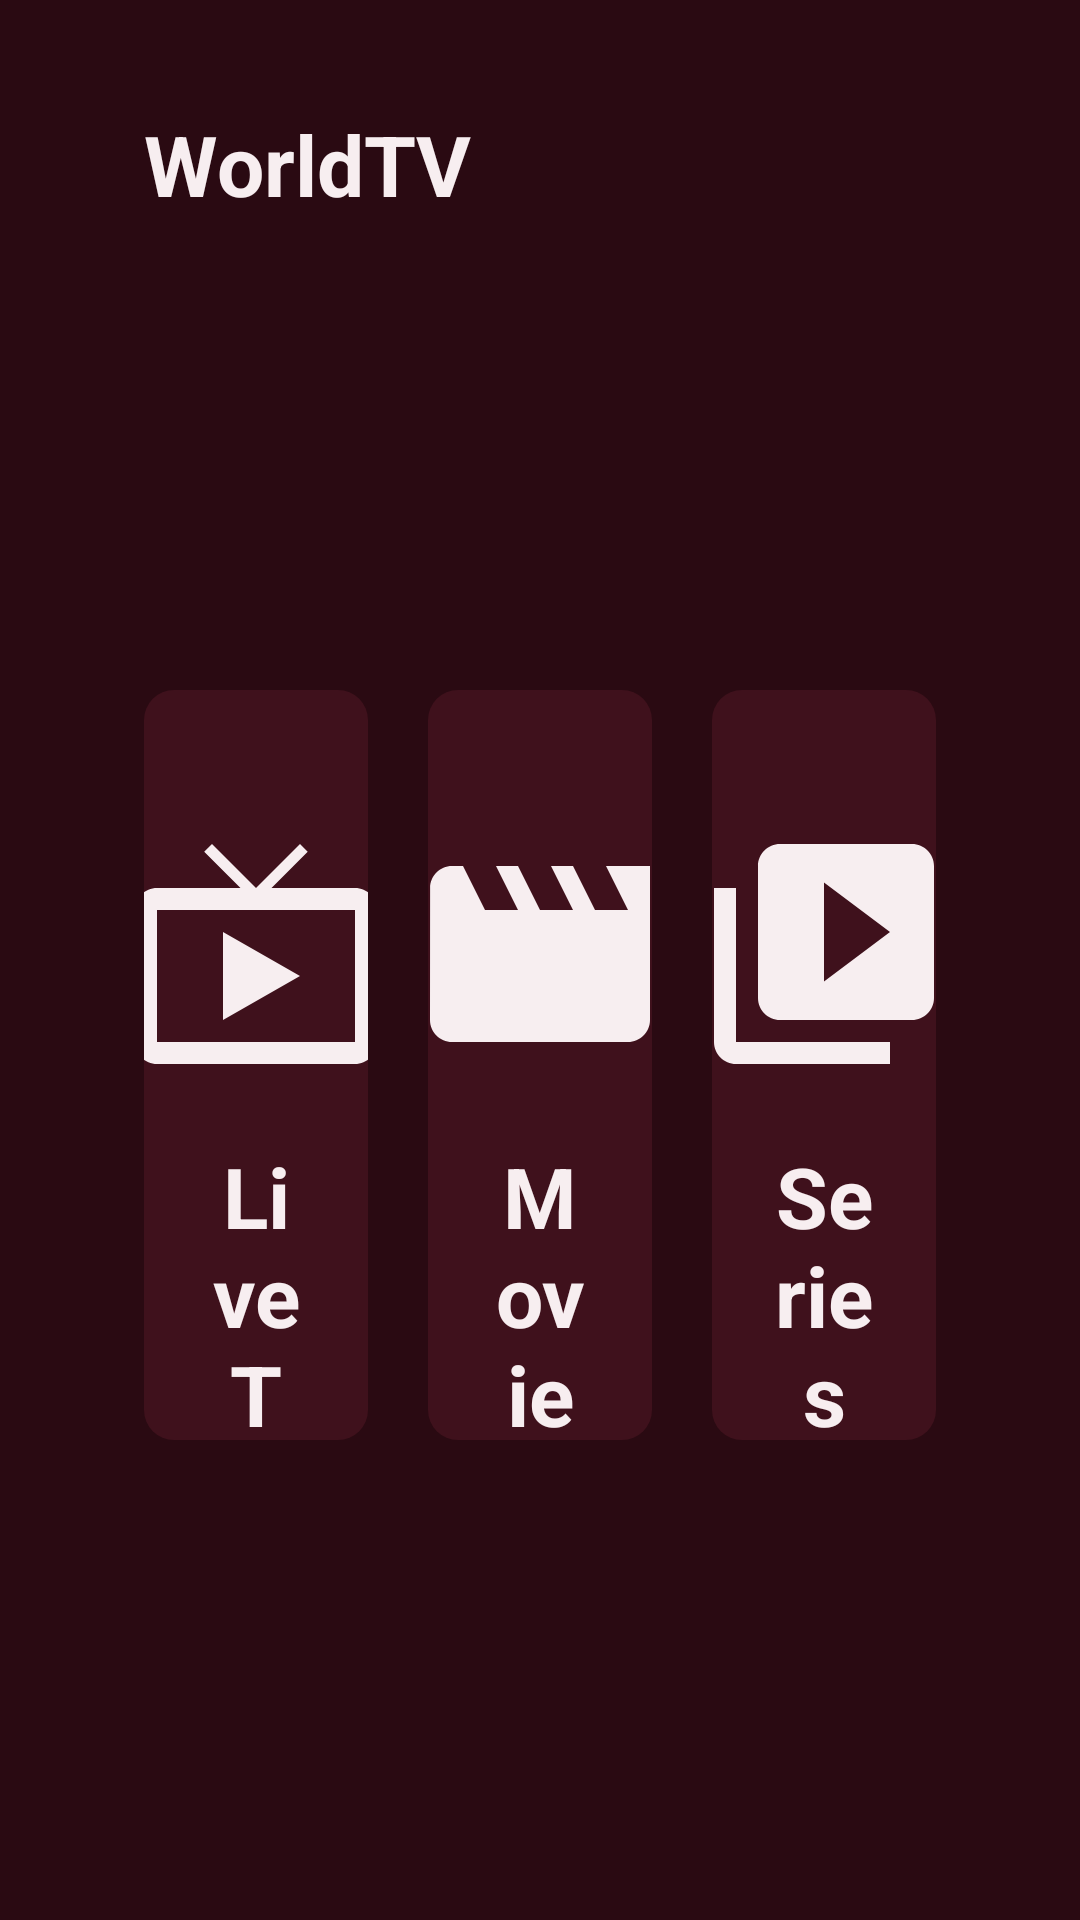

Android layout source for this screen:
<!-- AndroidManifest.xml: application theme Theme.IptvPlayer -->
<!-- res/layout/screen_home.xml -->
<?xml version="1.0" encoding="utf-8"?>
<LinearLayout xmlns:android="http://schemas.android.com/apk/res/android"
    android:layout_width="match_parent"
    android:layout_height="match_parent"
    android:orientation="vertical"
    android:paddingStart="48dp"
    android:paddingTop="36dp"
    android:paddingEnd="48dp">

    <TextView
        style="@style/Text.Title"
        android:layout_width="wrap_content"
        android:layout_height="wrap_content"
        android:text="@string/app_name" />

    <TextView
        android:id="@+id/account"
        style="@style/Text.Secondary"
        android:layout_width="wrap_content"
        android:layout_height="wrap_content"
        android:layout_marginTop="6dp" />

    
    <LinearLayout
        android:layout_width="match_parent"
        android:layout_height="wrap_content"
        android:layout_marginTop="8dp"
        android:gravity="center_vertical"
        android:minHeight="24dp"
        android:orientation="horizontal">

        <io.github.sardinemehico.iptvplayer.ui.LoadingDots
            android:id="@+id/busy"
            android:layout_width="40dp"
            android:layout_height="10dp"
            android:layout_marginEnd="12dp"
            android:visibility="gone" />

        <TextView
            android:id="@+id/reload_status"
            style="@style/Text.Secondary"
            android:layout_width="0dp"
            android:layout_height="wrap_content"
            android:layout_weight="1"
            android:maxLines="1"
            android:ellipsize="end" />
    </LinearLayout>

    
    <ScrollView
        android:id="@+id/home_scroll"
        android:layout_width="match_parent"
        android:layout_height="0dp"
        android:layout_weight="1"
        android:fillViewport="true"
        android:scrollbars="none">

    <LinearLayout
        android:layout_width="match_parent"
        android:layout_height="wrap_content"
        android:gravity="center_vertical"
        android:orientation="vertical"
        android:paddingTop="8dp"
        android:paddingBottom="8dp">

        <LinearLayout
            android:layout_width="match_parent"
            android:layout_height="wrap_content"
            android:gravity="center"
            android:orientation="horizontal">

            <TextView
                android:id="@+id/tile_live"
                style="@style/HomeTile"
                android:drawableTop="@drawable/ic_live_tv"
                android:text="@string/live_tv" />

            <TextView
                android:id="@+id/tile_movies"
                style="@style/HomeTile"
                android:layout_marginStart="20dp"
                android:drawableTop="@drawable/ic_movies"
                android:text="@string/movies" />

            <TextView
                android:id="@+id/tile_series"
                style="@style/HomeTile"
                android:layout_marginStart="20dp"
                android:drawableTop="@drawable/ic_series"
                android:text="@string/series" />
        </LinearLayout>

        
        <LinearLayout
            android:id="@+id/home_rows"
            android:layout_width="match_parent"
            android:layout_height="wrap_content"
            android:layout_marginTop="24dp"
            android:orientation="vertical" />
    </LinearLayout>
    </ScrollView>

    <TextView
        android:id="@+id/version"
        style="@style/Text.Secondary"
        android:layout_width="match_parent"
        android:layout_height="wrap_content"
        android:gravity="end"
        android:paddingBottom="20dp"
        android:textSize="14sp" />
</LinearLayout>
<!-- resources referenced by this layout -->
<resources>
  <!-- drawable ic_live_tv (drawable) -->
  <?xml version="1.0" encoding="utf-8"?>
  <vector xmlns:android="http://schemas.android.com/apk/res/android"
      android:width="88dp"
      android:height="88dp"
      android:viewportWidth="24"
      android:viewportHeight="24">
      <path
          android:fillColor="#FFFFFFFF"
          android:pathData="M21,6h-7.59l3.29,-3.29L16,2l-4,4 -4,-4 -0.71,0.71L10.59,6H3c-1.1,0 -2,0.89 -2,2v12c0,1.1 0.9,2 2,2h18c1.1,0 2,-0.9 2,-2V8c0,-1.11 -0.9,-2 -2,-2zM21,20H3V8h18v12zM9,10v8l7,-4z" />
  </vector>
  <!-- drawable ic_movies (drawable) -->
  <?xml version="1.0" encoding="utf-8"?>
  <vector xmlns:android="http://schemas.android.com/apk/res/android"
      android:width="88dp"
      android:height="88dp"
      android:viewportWidth="24"
      android:viewportHeight="24">
      <path
          android:fillColor="#FFFFFFFF"
          android:pathData="M18,4l2,4h-3l-2,-4h-2l2,4h-3l-2,-4H8l2,4H7L5,4H4c-1.1,0 -1.99,0.9 -1.99,2L2,18c0,1.1 0.9,2 2,2h16c1.1,0 2,-0.9 2,-2V4h-4z" />
  </vector>
  <!-- drawable ic_series (drawable) -->
  <?xml version="1.0" encoding="utf-8"?>
  <vector xmlns:android="http://schemas.android.com/apk/res/android"
      android:width="88dp"
      android:height="88dp"
      android:viewportWidth="24"
      android:viewportHeight="24">
      <path
          android:fillColor="#FFFFFFFF"
          android:pathData="M4,6H2v14c0,1.1 0.9,2 2,2h14v-2H4V6zM20,2H8c-1.1,0 -2,0.9 -2,2v12c0,1.1 0.9,2 2,2h12c1.1,0 2,-0.9 2,-2V4c0,-1.1 -0.9,-2 -2,-2zM12,14.5v-9l6,4.5 -6,4.5z" />
  </vector>
  <string name="app_name">WorldTV</string>
  <string name="live_tv">Live TV</string>
  <string name="movies">Movies</string>
  <string name="series">Series</string>
  <style name="HomeTile" parent="TileButton">
          <item name="android:layout_width">0dp</item>
          <item name="android:layout_height">250dp</item>
          <item name="android:layout_weight">1</item>
          <item name="android:drawablePadding">18dp</item>
          <item name="android:drawableTint">@color/text_primary</item>
          <item name="android:paddingTop">44dp</item>
          <item name="android:gravity">center_horizontal</item>
          <item name="android:textSize">28sp</item>
          <item name="android:textStyle">bold</item>
      </style>
  <style name="Text.Secondary" parent="">
          <item name="android:textColor">@color/text_secondary</item>
          <item name="android:textSize">16sp</item>
      </style>
  <style name="Text.Title" parent="">
          <item name="android:textColor">@color/text_primary</item>
          <item name="android:textSize">28sp</item>
          <item name="android:textStyle">bold</item>
      </style>
  <style name="Theme.IptvPlayer" parent="android:Theme.Material.NoActionBar.Fullscreen">
          <item name="android:windowBackground">@color/background</item>
          <item name="android:colorBackground">@color/background</item>
          <item name="android:colorAccent">@color/accent</item>
          <item name="android:windowContentOverlay">@null</item>
      </style>
  <style name="TileButton" parent="">
          <item name="android:layout_height">52dp</item>
          <item name="android:background">@drawable/bg_tile</item>
          <item name="android:focusable">true</item>
          <item name="android:gravity">center</item>
          <item name="android:paddingStart">20dp</item>
          <item name="android:paddingEnd">20dp</item>
          <item name="android:textColor">@color/text_primary</item>
          <item name="android:textSize">18sp</item>
          <item name="android:stateListAnimator">@null</item>
      </style>
  <color name="text_primary">#FFF7EEF0</color>
  <color name="text_secondary">#FFC9A9B0</color>
  <color name="background">#FF2A0A12</color>
  <color name="accent">#FFB0243F</color>
  <color name="surface_active">#FF5E1A2A</color>
  <color name="surface">#FF3F111C</color>
</resources>
